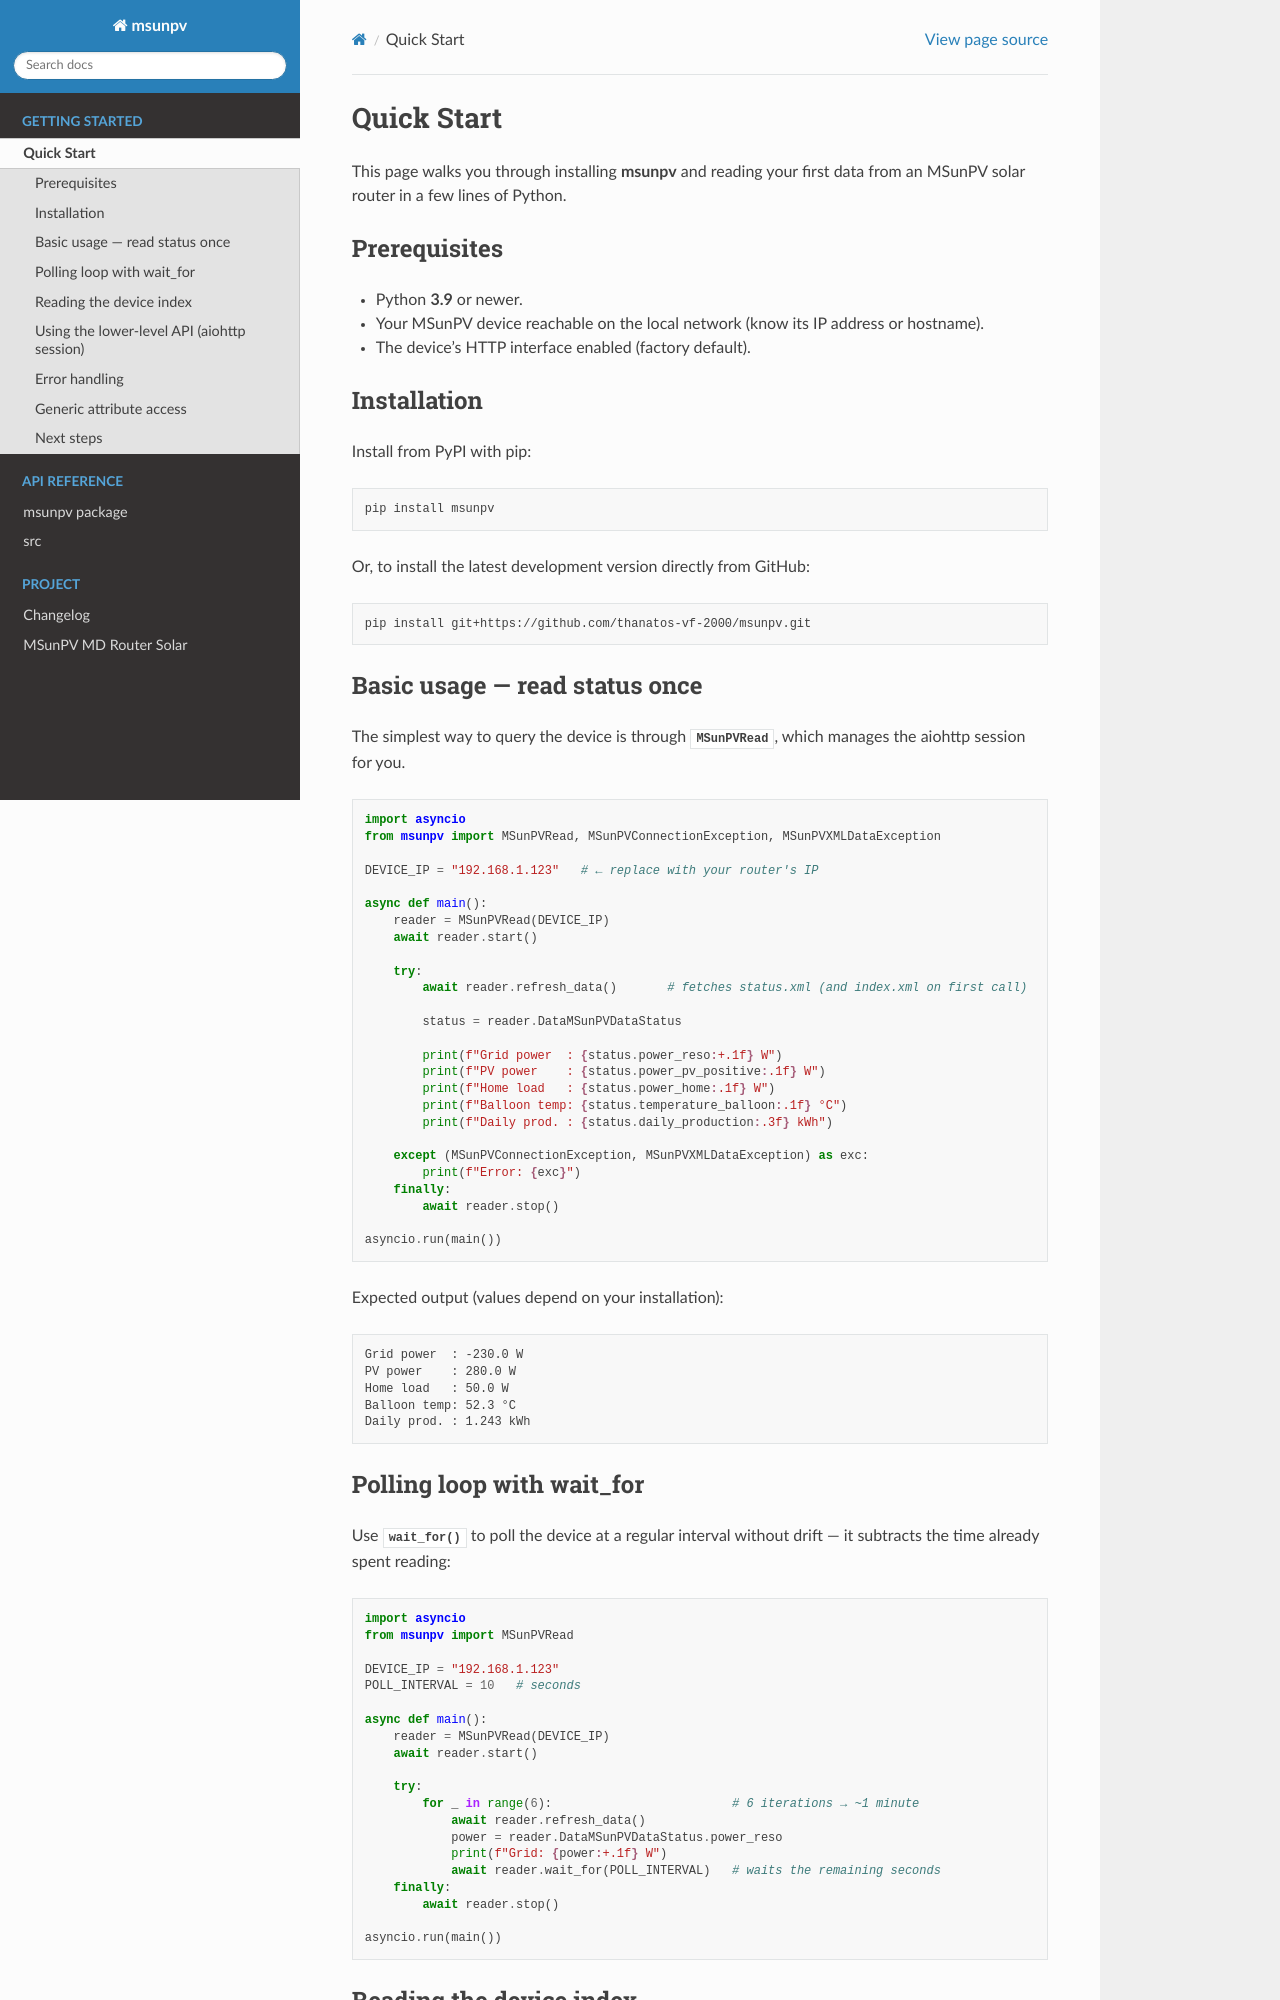

repository: thanatos-vf-2000/msunpv · page: quickstart.html · generator: sphinx

.. _quickstart:

Quick Start
===========

This page walks you through installing **msunpv** and reading your first data
from an MSunPV solar router in a few lines of Python.

Prerequisites
-------------

* Python **3.9** or newer.
* Your MSunPV device reachable on the local network (know its IP address or hostname).
* The device's HTTP interface enabled (factory default).

Installation
------------

Install from PyPI with pip:

.. code-block:: bash

   pip install msunpv

Or, to install the latest development version directly from GitHub:

.. code-block:: bash

   pip install git+https://github.com/thanatos-vf-2000/msunpv.git


Basic usage — read status once
--------------------------------

The simplest way to query the device is through :class:`~msunpv.MSunPVRead`,
which manages the aiohttp session for you.

.. code-block:: python

   import asyncio
   from msunpv import MSunPVRead, MSunPVConnectionException, MSunPVXMLDataException

   DEVICE_IP = "192.168.1.123"   # ← replace with your router's IP

   async def main():
       reader = MSunPVRead(DEVICE_IP)
       await reader.start()

       try:
           await reader.refresh_data()       # fetches status.xml (and index.xml on first call)

           status = reader.DataMSunPVDataStatus

           print(f"Grid power  : {status.power_reso:+.1f} W")
           print(f"PV power    : {status.power_pv_positive:.1f} W")
           print(f"Home load   : {status.power_home:.1f} W")
           print(f"Balloon temp: {status.temperature_balloon:.1f} °C")
           print(f"Daily prod. : {status.daily_production:.3f} kWh")

       except (MSunPVConnectionException, MSunPVXMLDataException) as exc:
           print(f"Error: {exc}")
       finally:
           await reader.stop()

   asyncio.run(main())

Expected output (values depend on your installation):

.. code-block:: text

   Grid power  : -230.0 W
   PV power    : 280.0 W
   Home load   : 50.0 W
   Balloon temp: 52.3 °C
   Daily prod. : 1.243 kWh


Polling loop with wait_for
---------------------------

Use :meth:`~msunpv.MSunPVRead.wait_for` to poll the device at a regular
interval without drift — it subtracts the time already spent reading:

.. code-block:: python

   import asyncio
   from msunpv import MSunPVRead

   DEVICE_IP = "192.168.1.123"
   POLL_INTERVAL = 10   # seconds

   async def main():
       reader = MSunPVRead(DEVICE_IP)
       await reader.start()

       try:
           for _ in range(6):                         # 6 iterations → ~1 minute
               await reader.refresh_data()
               power = reader.DataMSunPVDataStatus.power_reso
               print(f"Grid: {power:+.1f} W")
               await reader.wait_for(POLL_INTERVAL)   # waits the remaining seconds
       finally:
           await reader.stop()

   asyncio.run(main())
